2-way image classification set "medical_spai_dataset" from GitHub (Kashshaf-Labib/spai-parameterized-radius-cvt); label vocabulary: real, fake.

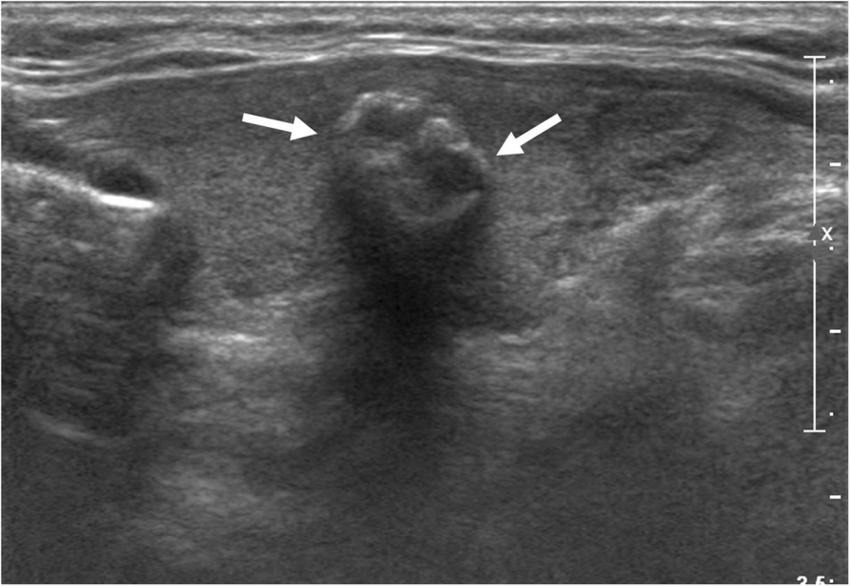
Label: real

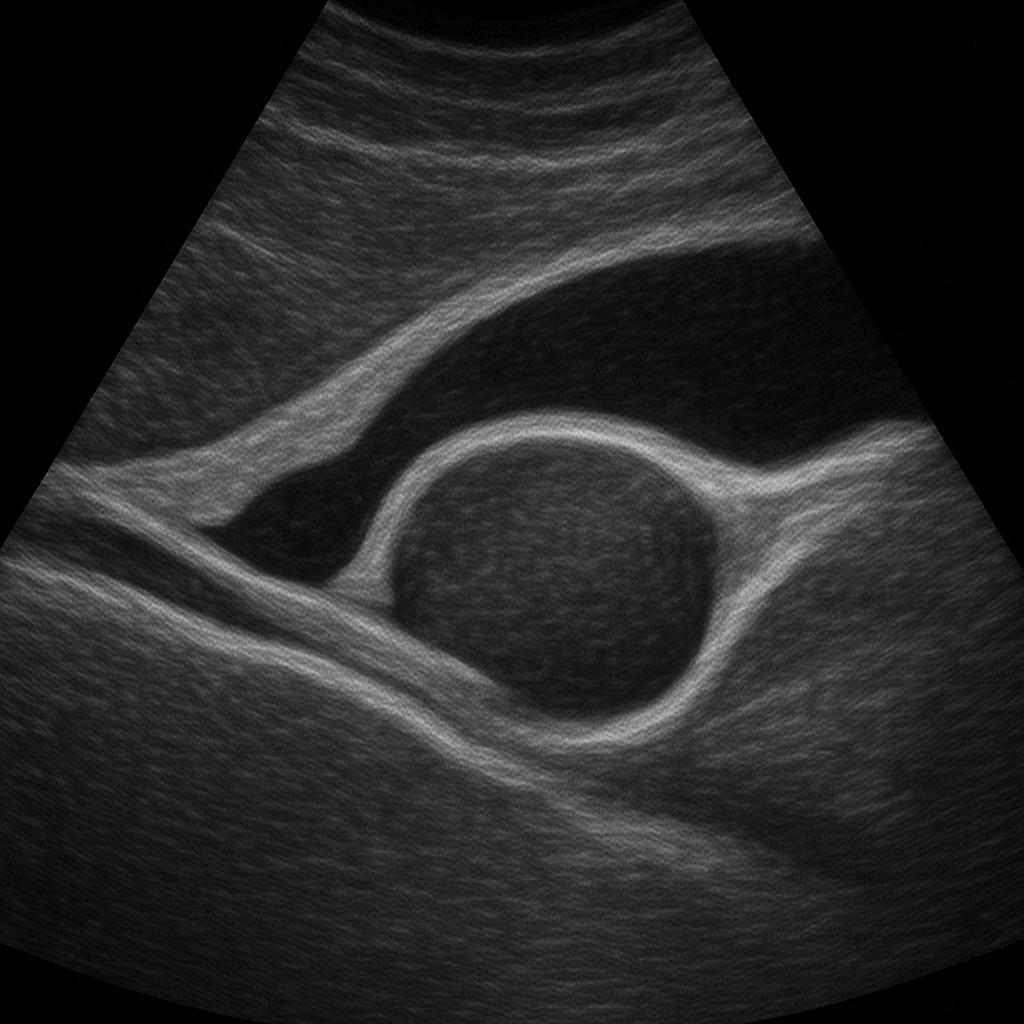
Label: fake

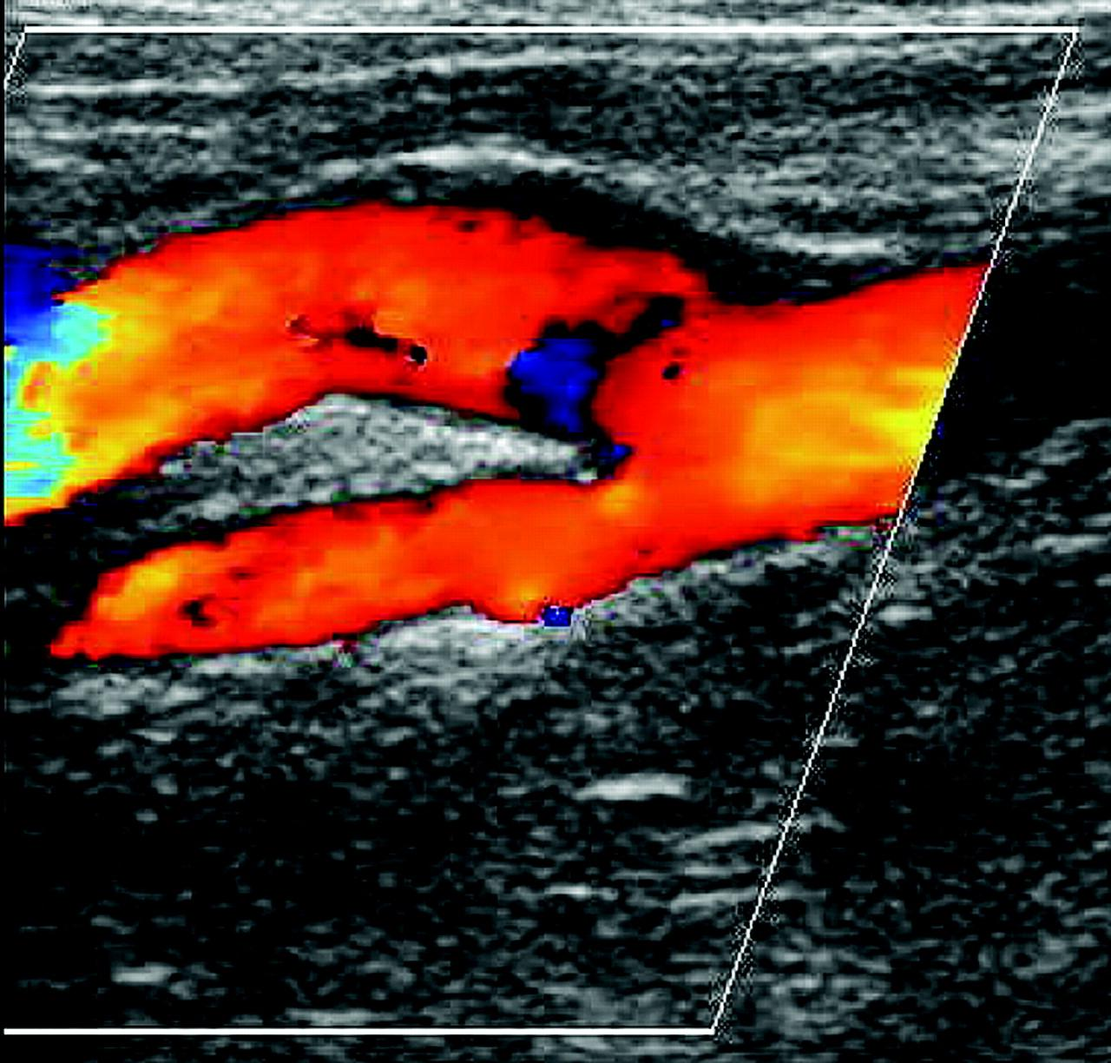
Label: real

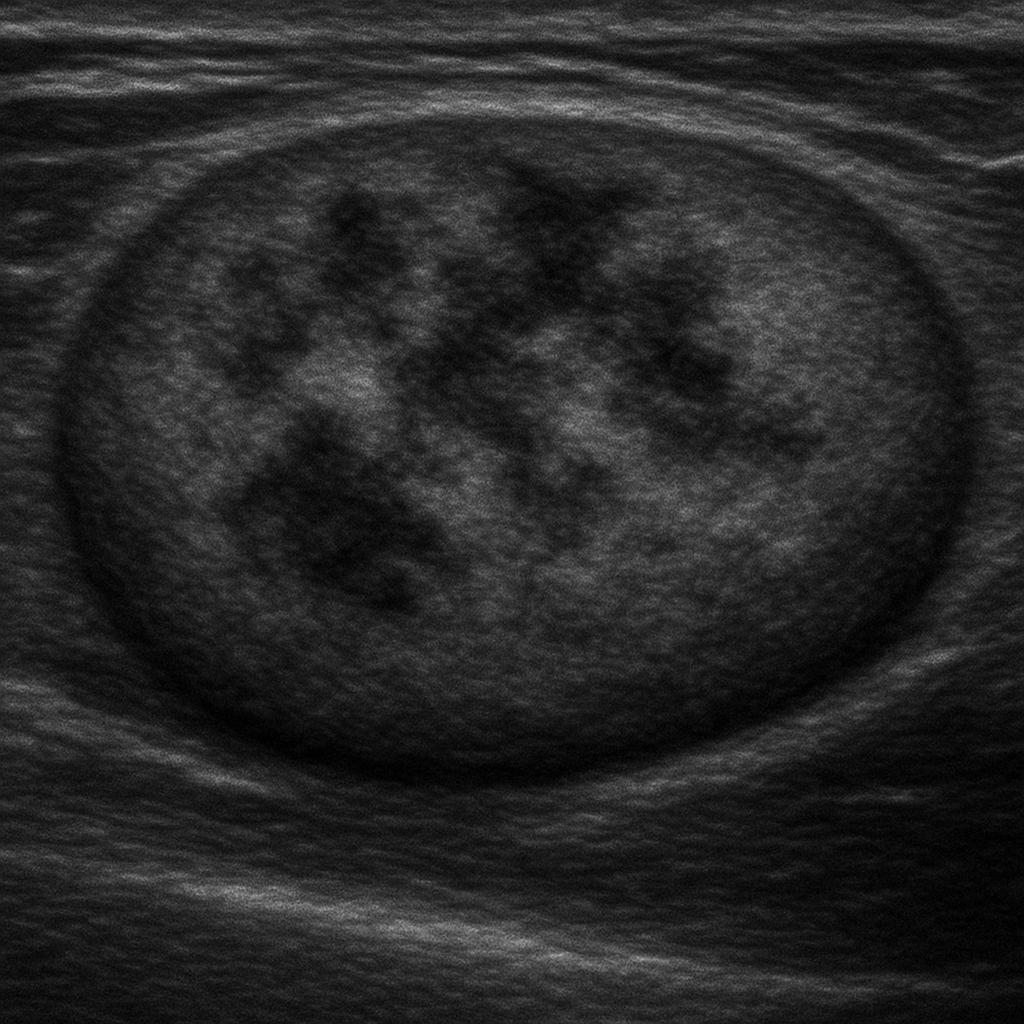
Label: fake

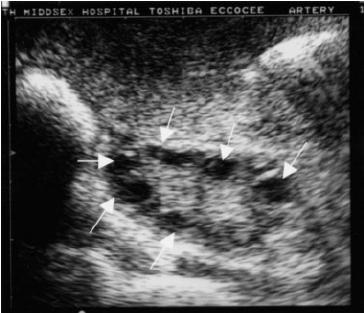
Label: real

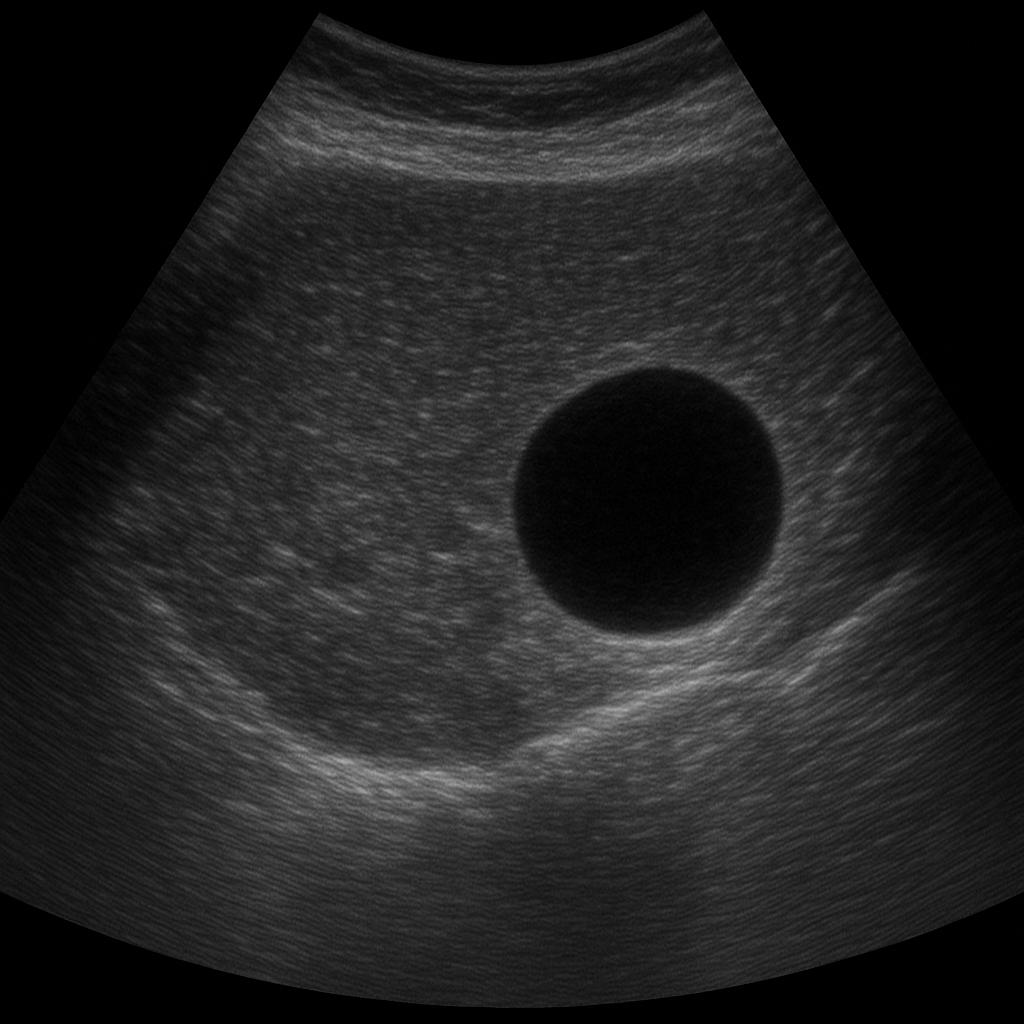
Label: fake
